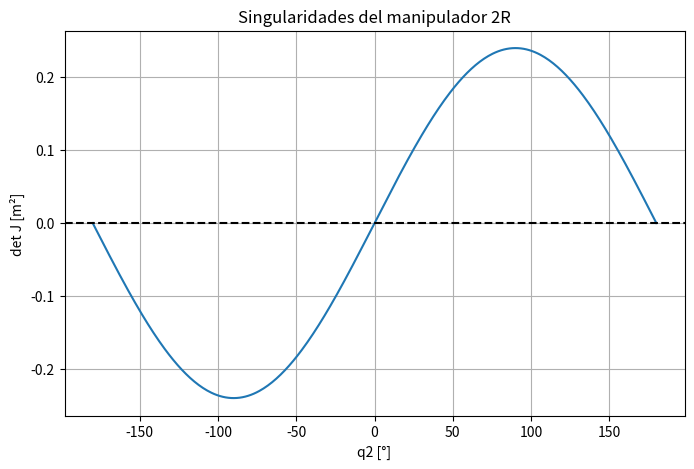
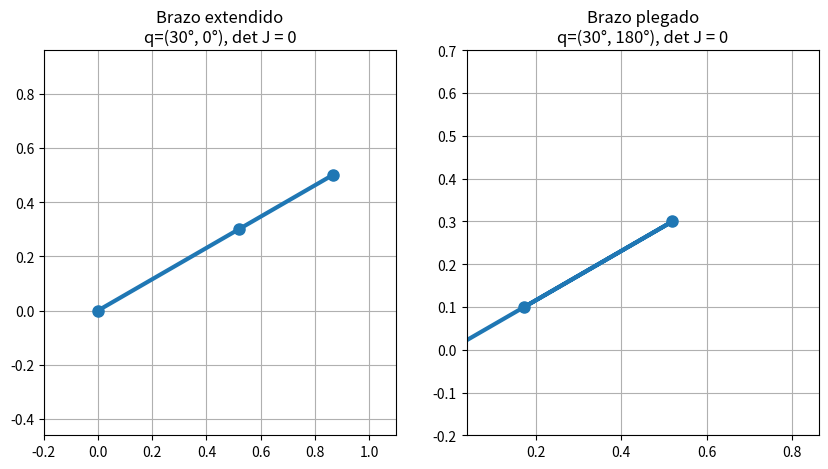

Recreate these plots in Python, in order.
import numpy as np
import matplotlib.pyplot as plt

L1, L2 = 0.6, 0.4

def jac(q1, q2):
    return np.array([
        [-L1*np.sin(q1) - L2*np.sin(q1+q2), -L2*np.sin(q1+q2)],
        [ L1*np.cos(q1) + L2*np.cos(q1+q2),  L2*np.cos(q1+q2)],
    ])

q1, q2 = np.deg2rad(30), np.deg2rad(45)
J = jac(q1, q2)
print("Jacobiano:\n", J)
print("det(J) =", np.linalg.det(J), " L1*L2*sin(q2) =", L1*L2*np.sin(q2))
print("valores singulares:", np.linalg.svd(J, compute_uv=False))

# Determinante vs q2
q2v = np.linspace(-np.pi, np.pi, 400)
plt.figure(figsize=(8, 5))
plt.plot(np.rad2deg(q2v), L1*L2*np.sin(q2v))
plt.axhline(0, color="k", ls="--")
plt.xlabel("q2 [°]"); plt.ylabel("det J [m²]")
plt.title("Singularidades del manipulador 2R"); plt.grid(True)
plt.savefig("fig_3_determinante.png", dpi=150)

# Configuraciones singulares
fig, axes = plt.subplots(1, 2, figsize=(10, 5))
for ax, (q1d, q2d, nom) in zip(axes, [(30, 0, "Brazo extendido"), (30, 180, "Brazo plegado")]):
    a, b = np.deg2rad(q1d), np.deg2rad(q2d)
    x1, y1 = L1*np.cos(a), L1*np.sin(a)
    x2, y2 = x1 + L2*np.cos(a+b), y1 + L2*np.sin(a+b)
    ax.plot([0, x1, x2], [0, y1, y2], "o-", lw=3, ms=8)
    Js = jac(a, b)
    print(f"{nom}: q=({q1d}°, {q2d}°)  det={np.linalg.det(Js):.2e}\n{Js}")
    ax.set_title(f"{nom}\nq=({q1d}°, {q2d}°), det J = 0")
    ax.axis("equal"); ax.grid(True)
    ax.set_xlim(-0.2, 1.1); ax.set_ylim(-0.2, 0.7)
fig.savefig("fig_3_singularidades.png", dpi=150)
